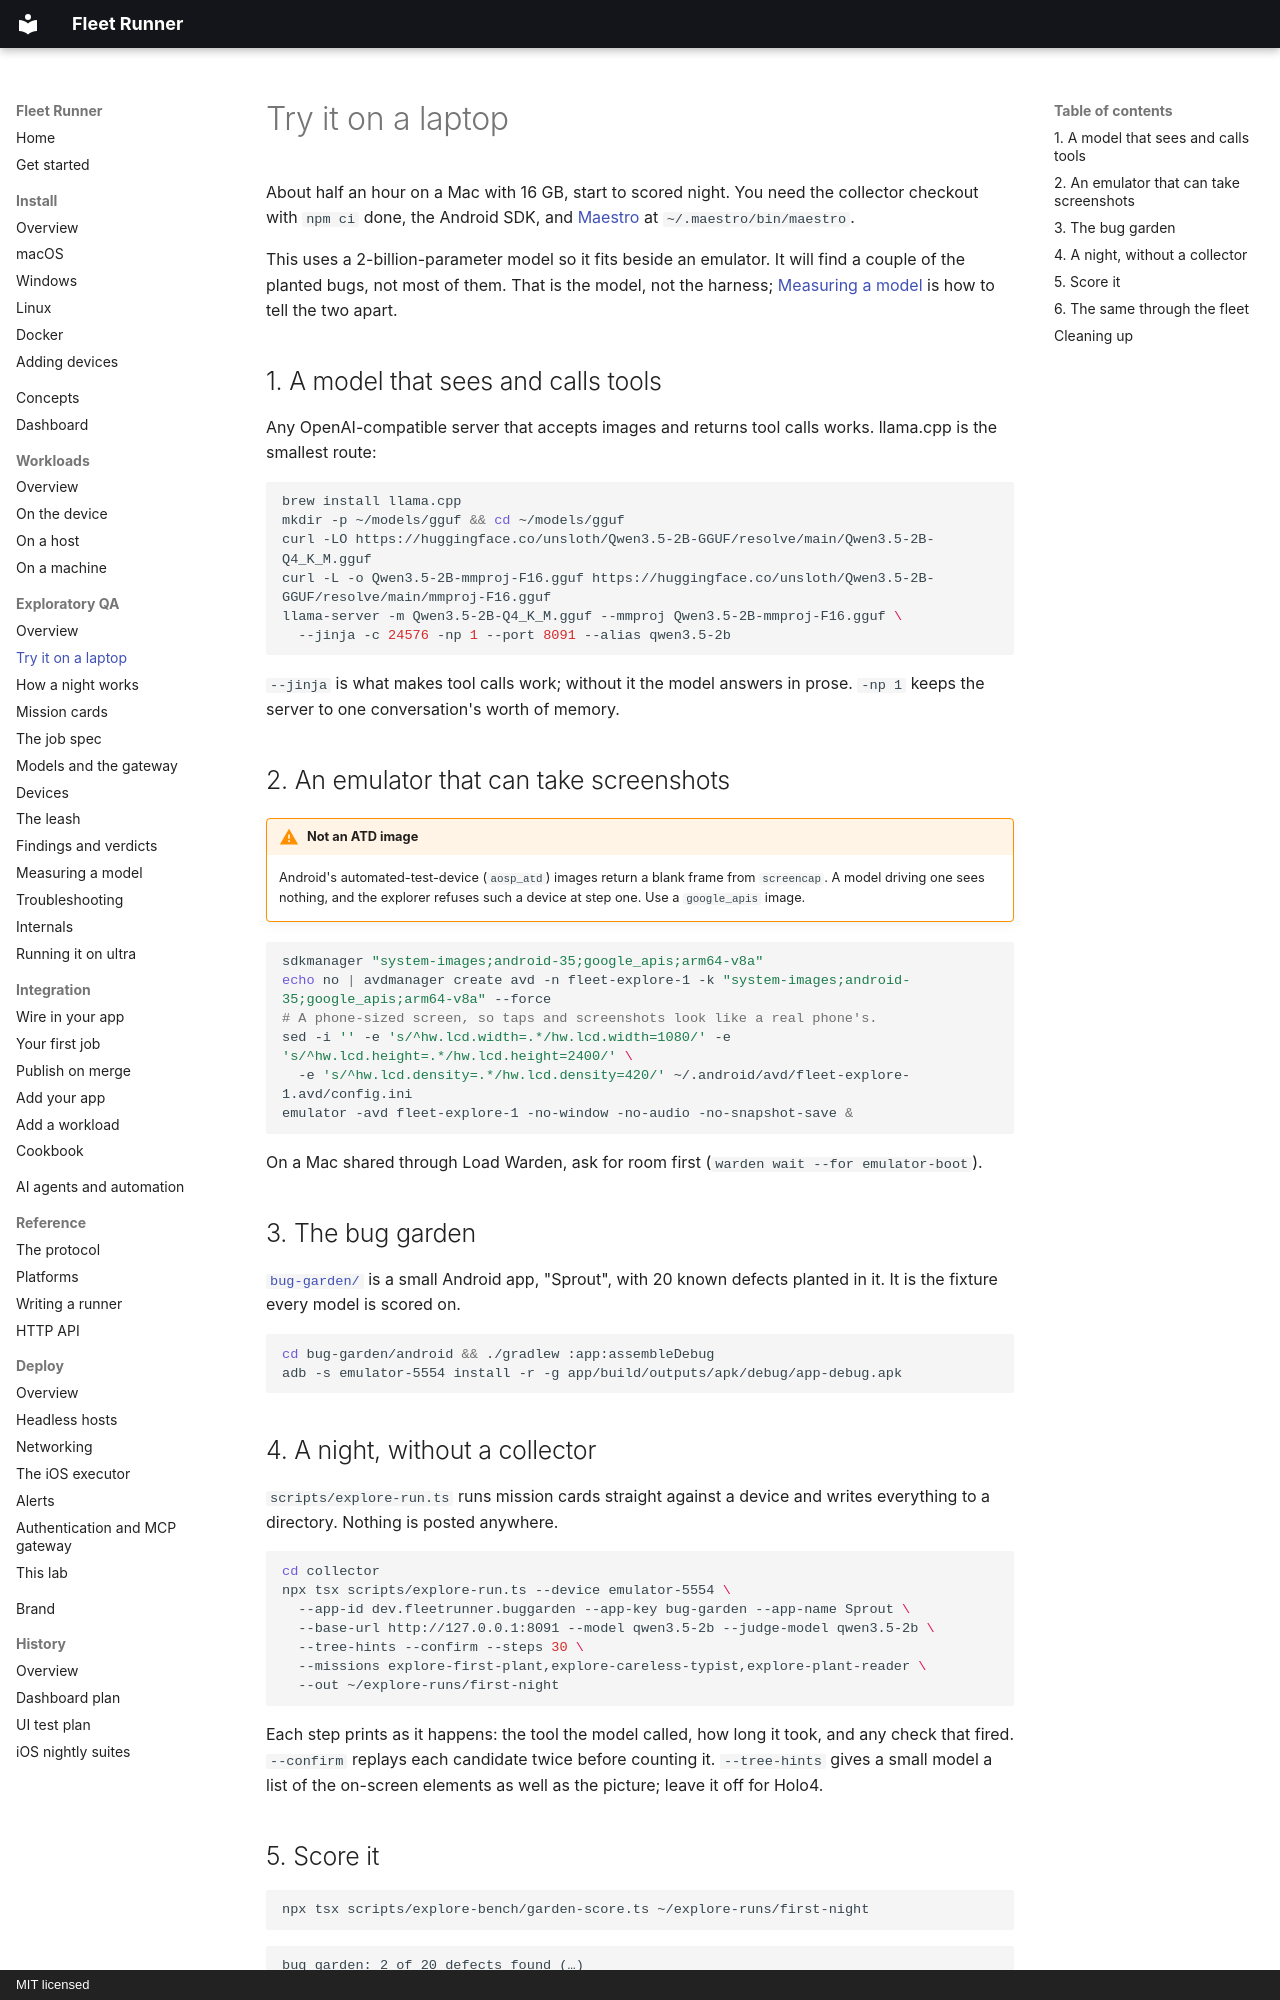

repository: addisdev/fleet-runner · page: explore/quickstart/index.html · generator: mkdocs · copyright: MIT licensed

# Try it on a laptop

About half an hour on a Mac with 16 GB, start to scored night. You need the
collector checkout with `npm ci` done, the Android SDK, and
[Maestro](https://maestro.mobile.dev) at `~/.maestro/bin/maestro`.

This uses a 2-billion-parameter model so it fits beside an emulator. It will
find a couple of the planted bugs, not most of them. That is the model, not the
harness; [Measuring a model](measuring.md) is how to tell the two apart.

## 1. A model that sees and calls tools

Any OpenAI-compatible server that accepts images and returns tool calls works.
llama.cpp is the smallest route:

```bash
brew install llama.cpp
mkdir -p ~/models/gguf && cd ~/models/gguf
curl -LO https://huggingface.co/unsloth/Qwen3.5-2B-GGUF/resolve/main/Qwen3.5-2B-Q4_K_M.gguf
curl -L -o Qwen3.5-2B-mmproj-F16.gguf https://huggingface.co/unsloth/Qwen3.5-2B-GGUF/resolve/main/mmproj-F16.gguf
llama-server -m Qwen3.5-2B-Q4_K_M.gguf --mmproj Qwen3.5-2B-mmproj-F16.gguf \
  --jinja -c 24576 -np 1 --port 8091 --alias qwen3.5-2b
```

`--jinja` is what makes tool calls work; without it the model answers in prose.
`-np 1` keeps the server to one conversation's worth of memory.

## 2. An emulator that can take screenshots

!!! warning "Not an ATD image"
    Android's automated-test-device (`aosp_atd`) images return a blank frame
    from `screencap`. A model driving one sees nothing, and the explorer
    refuses such a device at step one. Use a `google_apis` image.

```bash
sdkmanager "system-images;android-35;google_apis;arm64-v8a"
echo no | avdmanager create avd -n fleet-explore-1 -k "system-images;android-35;google_apis;arm64-v8a" --force
# A phone-sized screen, so taps and screenshots look like a real phone's.
sed -i '' -e 's/^hw.lcd.width=.*/hw.lcd.width=1080/' -e 's/^hw.lcd.height=.*/hw.lcd.height=2400/' \
  -e 's/^hw.lcd.density=.*/hw.lcd.density=420/' ~/.android/avd/fleet-explore-1.avd/config.ini
emulator -avd fleet-explore-1 -no-window -no-audio -no-snapshot-save &
```

On a Mac shared through Load Warden, ask for room first
(`warden wait --for emulator-boot`).

## 3. The bug garden

[`bug-garden/`](https://github.com/addisdev/fleet-runner/blob/main/bug-garden/README.md)
is a small Android app, "Sprout", with 20 known defects planted in it. It is
the fixture every model is scored on.

```bash
cd bug-garden/android && ./gradlew :app:assembleDebug
adb -s emulator-5554 install -r -g app/build/outputs/apk/debug/app-debug.apk
```

## 4. A night, without a collector

`scripts/explore-run.ts` runs mission cards straight against a device and
writes everything to a directory. Nothing is posted anywhere.

```bash
cd collector
npx tsx scripts/explore-run.ts --device emulator-5554 \
  --app-id dev.fleetrunner.buggarden --app-key bug-garden --app-name Sprout \
  --base-url http://127.0.0.1:8091 --model qwen3.5-2b --judge-model qwen3.5-2b \
  --tree-hints --confirm --steps 30 \
  --missions explore-first-plant,explore-careless-typist,explore-plant-reader \
  --out ~/explore-runs/first-night
```

Each step prints as it happens: the tool the model called, how long it took,
and any check that fired. `--confirm` replays each candidate twice before
counting it. `--tree-hints` gives a small model a list of the on-screen
elements as well as the picture; leave it off for Holo4.
